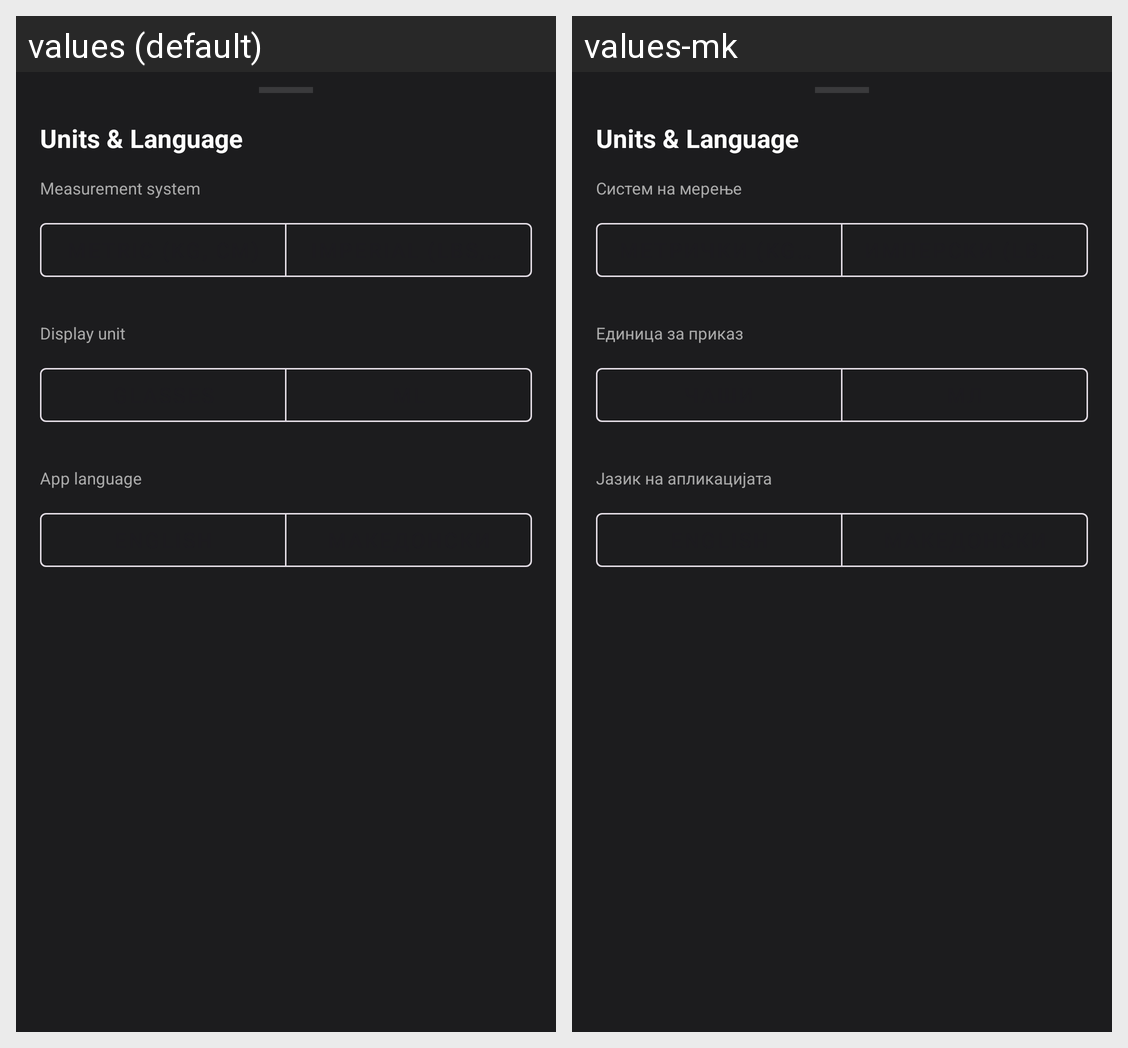

For this localized Android screen grid, give each drawn string resource with its value in every locale shown.
Android screen res/layout/bottom_sheet_units_language.xml rendered under 2 locales, left to right: values (default), values-mk. Device: Nexus 5 (rendered at 1080×1920; each locale shown at half size, 540×960, under a caption strip naming it); theme Theme.MacroMax.
Strings drawn on this screen, with the default value and each locale's value (text and hints the layout hard-codes, and strings that could not be matched under every locale, appear in the picture but are not listed):

settings_units_label
  values: Measurement system
  values-mk: Систем на мерење

settings_water_unit_label
  values: Display unit
  values-mk: Единица за приказ

settings_language_label
  values: App language
  values-mk: Јазик на апликацијата
